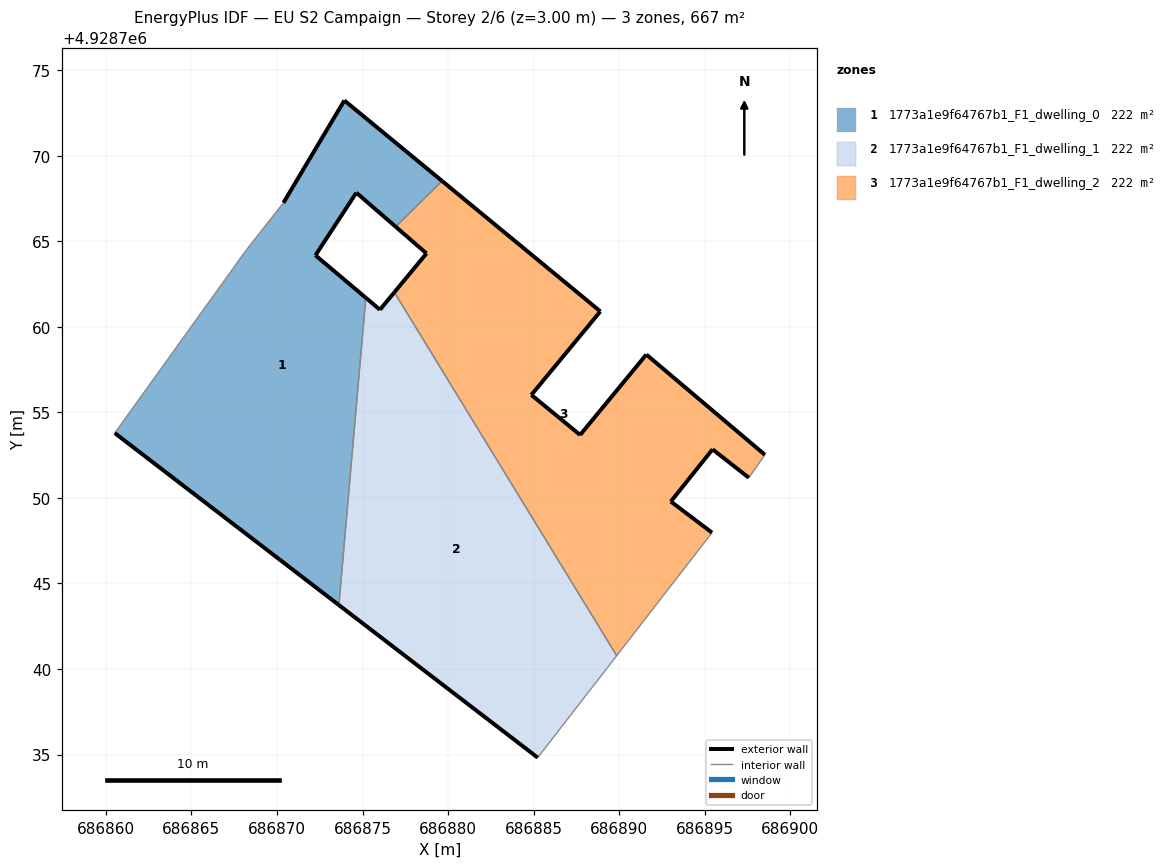
=== STOREY PLAN SPEC (per zone: floor XY polygon, exterior-wall plan segments, windows/doors) ===
zone 1: 1773a1e9f64767b1_F1_dwelling_0  (222.4 m²)
  floor: (686873.62, 4928743.74) (686875.19, 4928761.69) (686872.25, 4928764.18) (686874.64, 4928767.84) (686876.94, 4928765.85) (686879.65, 4928768.52) (686873.94, 4928773.23) (686870.38, 4928767.25) (686868.21, 4928764.49) (686860.52, 4928753.79)
  exterior wall: (686870.38, 4928767.25) – (686873.94, 4928773.23)  [7.0 m]
  exterior wall: (686873.94, 4928773.23) – (686879.65, 4928768.52)  [7.4 m]
  exterior wall: (686876.94, 4928765.85) – (686874.64, 4928767.84)  [3.0 m]
  exterior wall: (686874.64, 4928767.84) – (686872.25, 4928764.18)  [4.4 m]
  exterior wall: (686872.25, 4928764.18) – (686875.19, 4928761.69)  [3.9 m]
  exterior wall: (686873.62, 4928743.74) – (686860.52, 4928753.79)  [16.5 m]
  interior walls: 4
zone 2: 1773a1e9f64767b1_F1_dwelling_1  (222.4 m²)
  floor: (686885.24, 4928734.82) (686889.85, 4928740.78) (686876.86, 4928762.01) (686876.02, 4928761.00) (686875.19, 4928761.69) (686873.62, 4928743.74)
  exterior wall: (686875.19, 4928761.69) – (686876.02, 4928761.00)  [1.1 m]
  exterior wall: (686876.02, 4928761.00) – (686876.86, 4928762.01)  [1.3 m]
  exterior wall: (686885.24, 4928734.82) – (686873.62, 4928743.74)  [14.6 m]
  interior walls: 3
zone 3: 1773a1e9f64767b1_F1_dwelling_2  (222.4 m²)
  floor: (686895.43, 4928747.97) (686893.02, 4928749.79) (686895.46, 4928752.84) (686897.58, 4928751.18) (686898.52, 4928752.52) (686891.59, 4928758.38) (686887.72, 4928753.68) (686884.87, 4928756.02) (686888.90, 4928760.90) (686888.82, 4928760.97) (686879.65, 4928768.52) (686876.94, 4928765.85) (686878.74, 4928764.29) (686876.86, 4928762.01) (686889.85, 4928740.78)
  exterior wall: (686888.90, 4928760.90) – (686884.87, 4928756.02)  [6.3 m]
  exterior wall: (686884.87, 4928756.02) – (686887.72, 4928753.68)  [3.7 m]
  exterior wall: (686887.72, 4928753.68) – (686891.59, 4928758.38)  [6.1 m]
  exterior wall: (686891.59, 4928758.38) – (686898.52, 4928752.52)  [9.1 m]
  exterior wall: (686897.58, 4928751.18) – (686895.46, 4928752.84)  [2.7 m]
  exterior wall: (686895.46, 4928752.84) – (686893.02, 4928749.79)  [3.9 m]
  exterior wall: (686893.02, 4928749.79) – (686895.43, 4928747.97)  [3.0 m]
  exterior wall: (686876.86, 4928762.01) – (686878.74, 4928764.29)  [2.9 m]
  exterior wall: (686878.74, 4928764.29) – (686876.94, 4928765.85)  [2.4 m]
  exterior wall: (686879.65, 4928768.52) – (686888.82, 4928760.97)  [11.9 m]
  exterior wall: (686888.82, 4928760.97) – (686888.90, 4928760.90)  [0.1 m]
  interior walls: 4

=== DERIVED (storey summary) ===
Building: EU S2 Campaign
Storey: 2 of 6  (floor level z = 3.00 m)
Storey gross floor area: 667.2 m²
Zones on this storey: 3
  - 1773a1e9f64767b1_F1_dwelling_0: floor 222.4 m²; exterior wall 42.1 m (126.4 m²); WWR 0.0%
  - 1773a1e9f64767b1_F1_dwelling_1: floor 222.4 m²; exterior wall 17.0 m (51.1 m²); WWR 0.0%
  - 1773a1e9f64767b1_F1_dwelling_2: floor 222.4 m²; exterior wall 52.1 m (156.4 m²); WWR 0.0%
Zone adjacency (shared interzone walls):
  - 1773a1e9f64767b1_F1_dwelling_0 ↔ 1773a1e9f64767b1_F1_dwelling_1
  - 1773a1e9f64767b1_F1_dwelling_0 ↔ 1773a1e9f64767b1_F1_dwelling_2
  - 1773a1e9f64767b1_F1_dwelling_1 ↔ 1773a1e9f64767b1_F1_dwelling_2